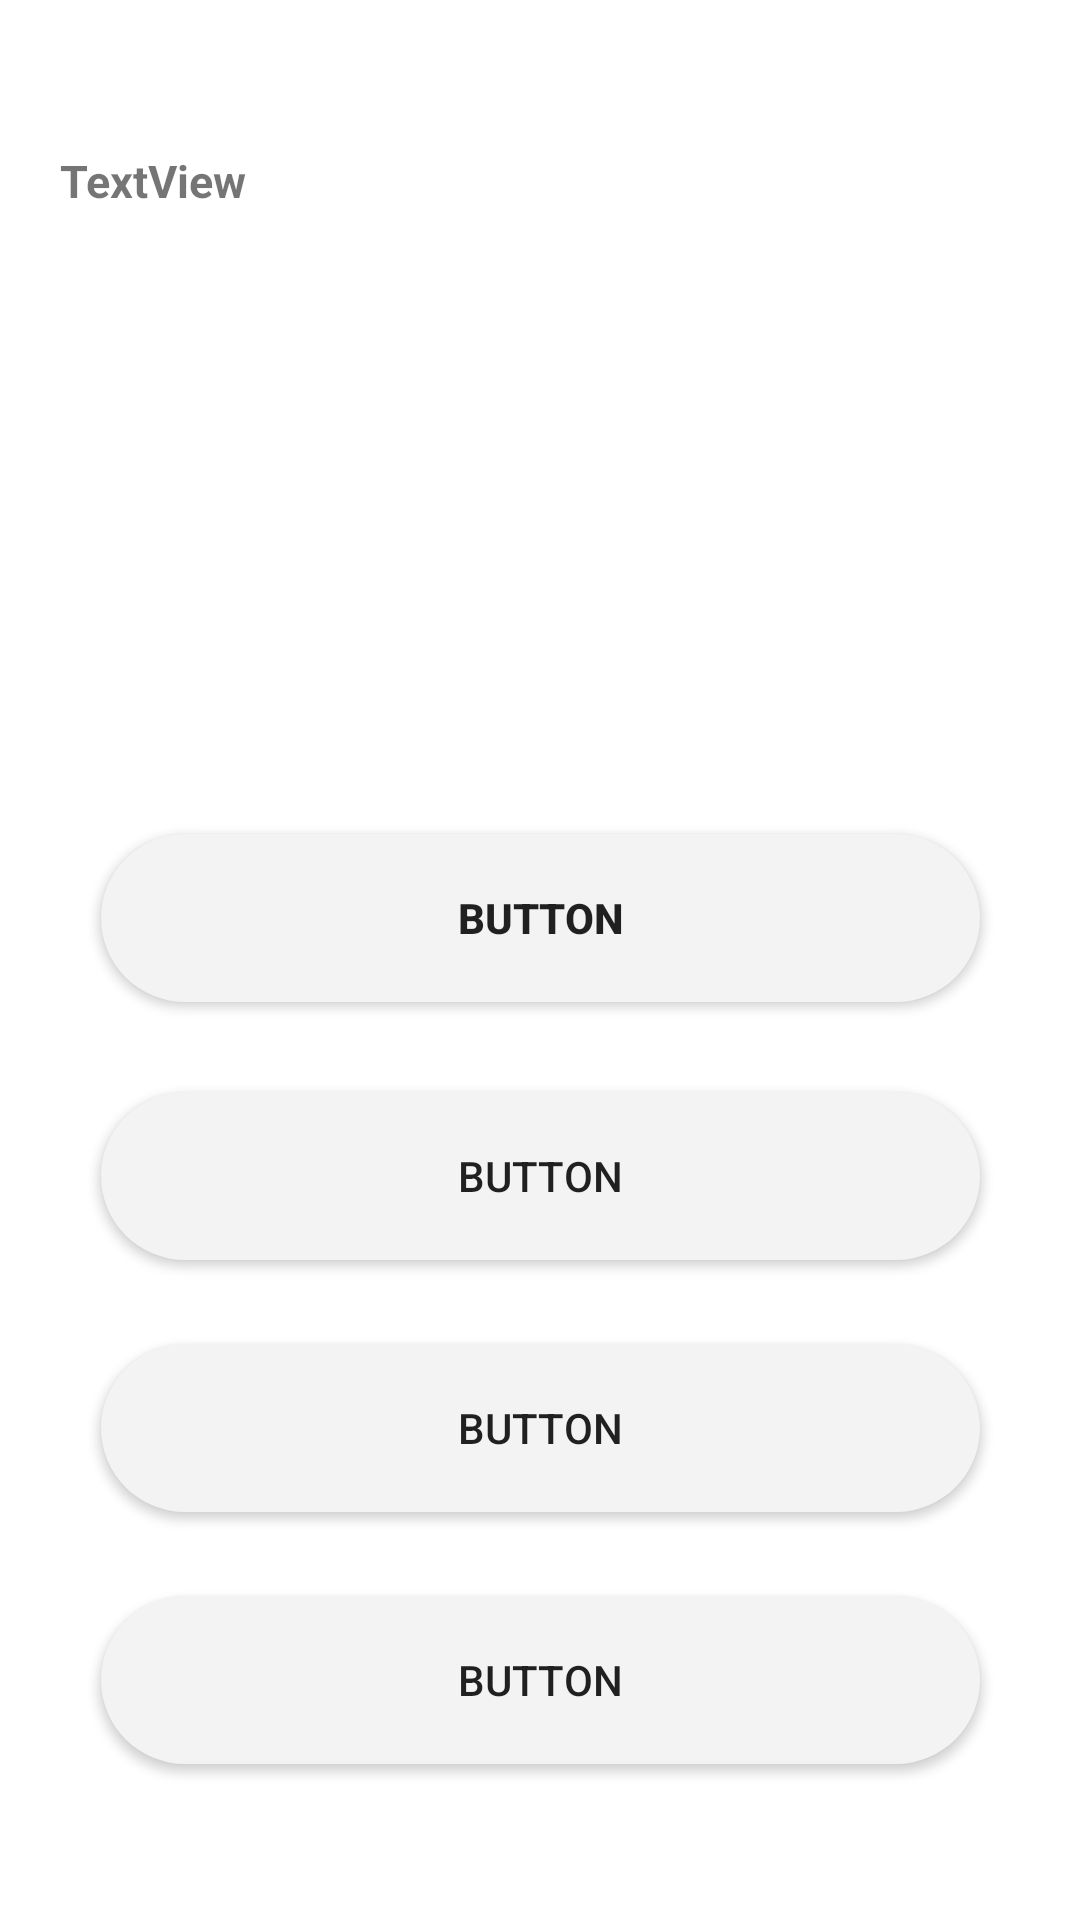

Produce the Android XML layout that renders to this screen, including the resource entries it uses.
<!-- AndroidManifest.xml: application theme Theme.SelfQUIZ -->
<!-- res/layout/activity_question.xml -->
<?xml version="1.0" encoding="utf-8"?>
<androidx.constraintlayout.widget.ConstraintLayout xmlns:android="http://schemas.android.com/apk/res/android"
    xmlns:app="http://schemas.android.com/apk/res-auto"
    xmlns:tools="http://schemas.android.com/tools"
    android:layout_width="match_parent"
    android:layout_height="match_parent"
    tools:context=".Question">

    <LinearLayout
        android:id="@+id/linearLayout2"
        android:layout_width="match_parent"
        android:layout_height="250dp"
        android:orientation="vertical"
        app:layout_constraintEnd_toEndOf="parent"
        app:layout_constraintStart_toStartOf="parent"
        app:layout_constraintTop_toTopOf="parent">

        <TextView
            android:id="@+id/textView2"
            android:layout_width="match_parent"
            android:layout_height="wrap_content"
            android:layout_marginLeft="20dp"
            android:layout_marginTop="50dp"
            android:layout_marginRight="20dp"
            android:text="TextView"
            android:textSize="15sp"
            android:textStyle="bold" />
    </LinearLayout>

    <androidx.appcompat.widget.AppCompatButton
        android:id="@+id/button"
        android:layout_width="293dp"
        android:layout_height="56dp"
        android:layout_marginTop="28dp"
        android:backgroundTint="#F3F3F3"
        android:background="@drawable/rounded_corner"
        android:text="Button"

        android:textStyle="bold"
        app:layout_constraintEnd_toEndOf="parent"
        app:layout_constraintStart_toStartOf="parent"
        app:layout_constraintTop_toBottomOf="@+id/linearLayout2" />

    <androidx.appcompat.widget.AppCompatButton

        android:id="@+id/button2"
        android:layout_width="293dp"
        android:layout_height="56dp"
        android:layout_marginTop="30dp"
        android:text="Button"
        android:backgroundTint="#F3F3F3"
        android:background="@drawable/rounded_corner"
        app:layout_constraintEnd_toEndOf="parent"
        app:layout_constraintStart_toStartOf="parent"
        app:layout_constraintTop_toBottomOf="@+id/button" />

    <androidx.appcompat.widget.AppCompatButton

        android:id="@+id/button3"
        android:layout_width="293dp"
        android:layout_height="56dp"
        android:layout_marginTop="28dp"
        android:text="Button"
        android:backgroundTint="#F3F3F3"
        android:background="@drawable/rounded_corner"
        app:layout_constraintEnd_toEndOf="parent"
        app:layout_constraintStart_toStartOf="parent"
        app:layout_constraintTop_toBottomOf="@+id/button2" />

    <androidx.appcompat.widget.AppCompatButton

        android:id="@+id/button4"
        android:layout_width="293dp"
        android:layout_height="56dp"
        android:layout_marginTop="28dp"
        android:text="Button"
        android:backgroundTint="#F3F3F3"
        android:background="@drawable/rounded_corner"
        app:layout_constraintEnd_toEndOf="parent"
        app:layout_constraintStart_toStartOf="parent"
        app:layout_constraintTop_toBottomOf="@+id/button3" />

    <androidx.appcompat.widget.AppCompatButton

        android:id="@+id/nextid"
        android:layout_width="wrap_content"
        android:layout_height="wrap_content"
        android:layout_marginTop="50dp"
        android:onClick="nextItem"
        android:text="Next"
        app:layout_constraintEnd_toEndOf="parent"
        app:layout_constraintStart_toStartOf="parent"
        app:layout_constraintTop_toBottomOf="@+id/button4" />

</androidx.constraintlayout.widget.ConstraintLayout>
<!-- resources referenced by this layout -->
<resources>
  <!-- drawable rounded_corner (drawable) -->
  <?xml version="1.0" encoding="utf-8"?>
  <shape android:shape="rectangle"
      xmlns:android="http://schemas.android.com/apk/res/android">
      <corners android:radius="300dp"/>
      <solid android:color="@color/colorPrimary"/>
  </shape>
  <style name="Theme.SelfQUIZ" parent="Theme.MaterialComponents.DayNight.DarkActionBar">
          
          <item name="colorPrimary">#E8643A</item>
          <item name="colorPrimaryVariant">@color/purple_700</item>
          <item name="colorOnPrimary">@color/white</item>
          
          <item name="colorSecondary">@color/teal_200</item>
          <item name="colorSecondaryVariant">@color/teal_700</item>
          <item name="colorOnSecondary">@color/black</item>
          
          <item name="android:statusBarColor" tools:targetApi="l">?attr/colorPrimaryVariant</item>
          
      </style>
  <color name="colorPrimary">#FF03DAC5</color>
  <color name="purple_700">#FF3700B3</color>
  <color name="white">#FFFFFFFF</color>
  <color name="teal_200">#FF03DAC5</color>
  <color name="teal_700">#FF018786</color>
  <color name="black">#FF000000</color>
</resources>
